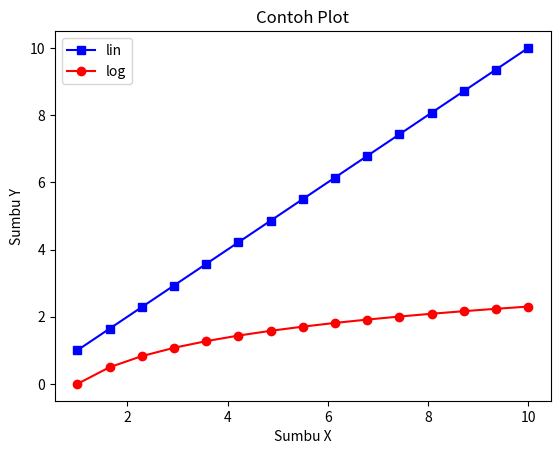

Generate this figure with matplotlib: (Note: this script raises an exception after producing the figure.)




%matplotlib inline

import matplotlib
import matplotlib.pyplot as plt
import numpy as np

print(matplotlib.__version__)
print(np.__version__)



plt.style.available

plt.style.available

x = np.linspace(1, 10, 15)

plt.plot(x, x, 'bs-', label='lin')
plt.plot(x, np.log(x), 'ro-', label='log')

plt.legend()
plt.xlabel('Sumbu X')
plt.ylabel('Sumbu Y')
plt.title('Contoh Plot')

plt.show()



plt.style.use('./style_ku.mplstyle')

x = np.linspace(1, 10, 15)

plt.plot(x, x, 'bs-', label='lin')
plt.plot(x, np.log(x), 'ro-', label='log')

plt.legend()
plt.xlabel('Sumbu X')
plt.ylabel('Sumbu Y')
plt.title('Contoh Plot')

plt.show()



plt.style.use(['seaborn', 'dark_background'])

x = np.linspace(1, 10, 15)

plt.plot(x, x, 'bs-', label='lin')
plt.plot(x, np.log(x), 'ro-', label='log')

plt.legend()
plt.xlabel('Sumbu X')
plt.ylabel('Sumbu Y')
plt.title('Contoh Plot')

plt.show()



plt.style.use('ggplot')

plt.plot(np.sin(np.linspace(0, 2 * np.pi)), 'r-o')
plt.show()

with plt.style.context('dark_background'):
    plt.plot(np.sin(np.linspace(0, 2 * np.pi)), 'r-o')

plt.show()

plt.plot(np.sin(np.linspace(0, 2 * np.pi)), 'r-o')
plt.show()